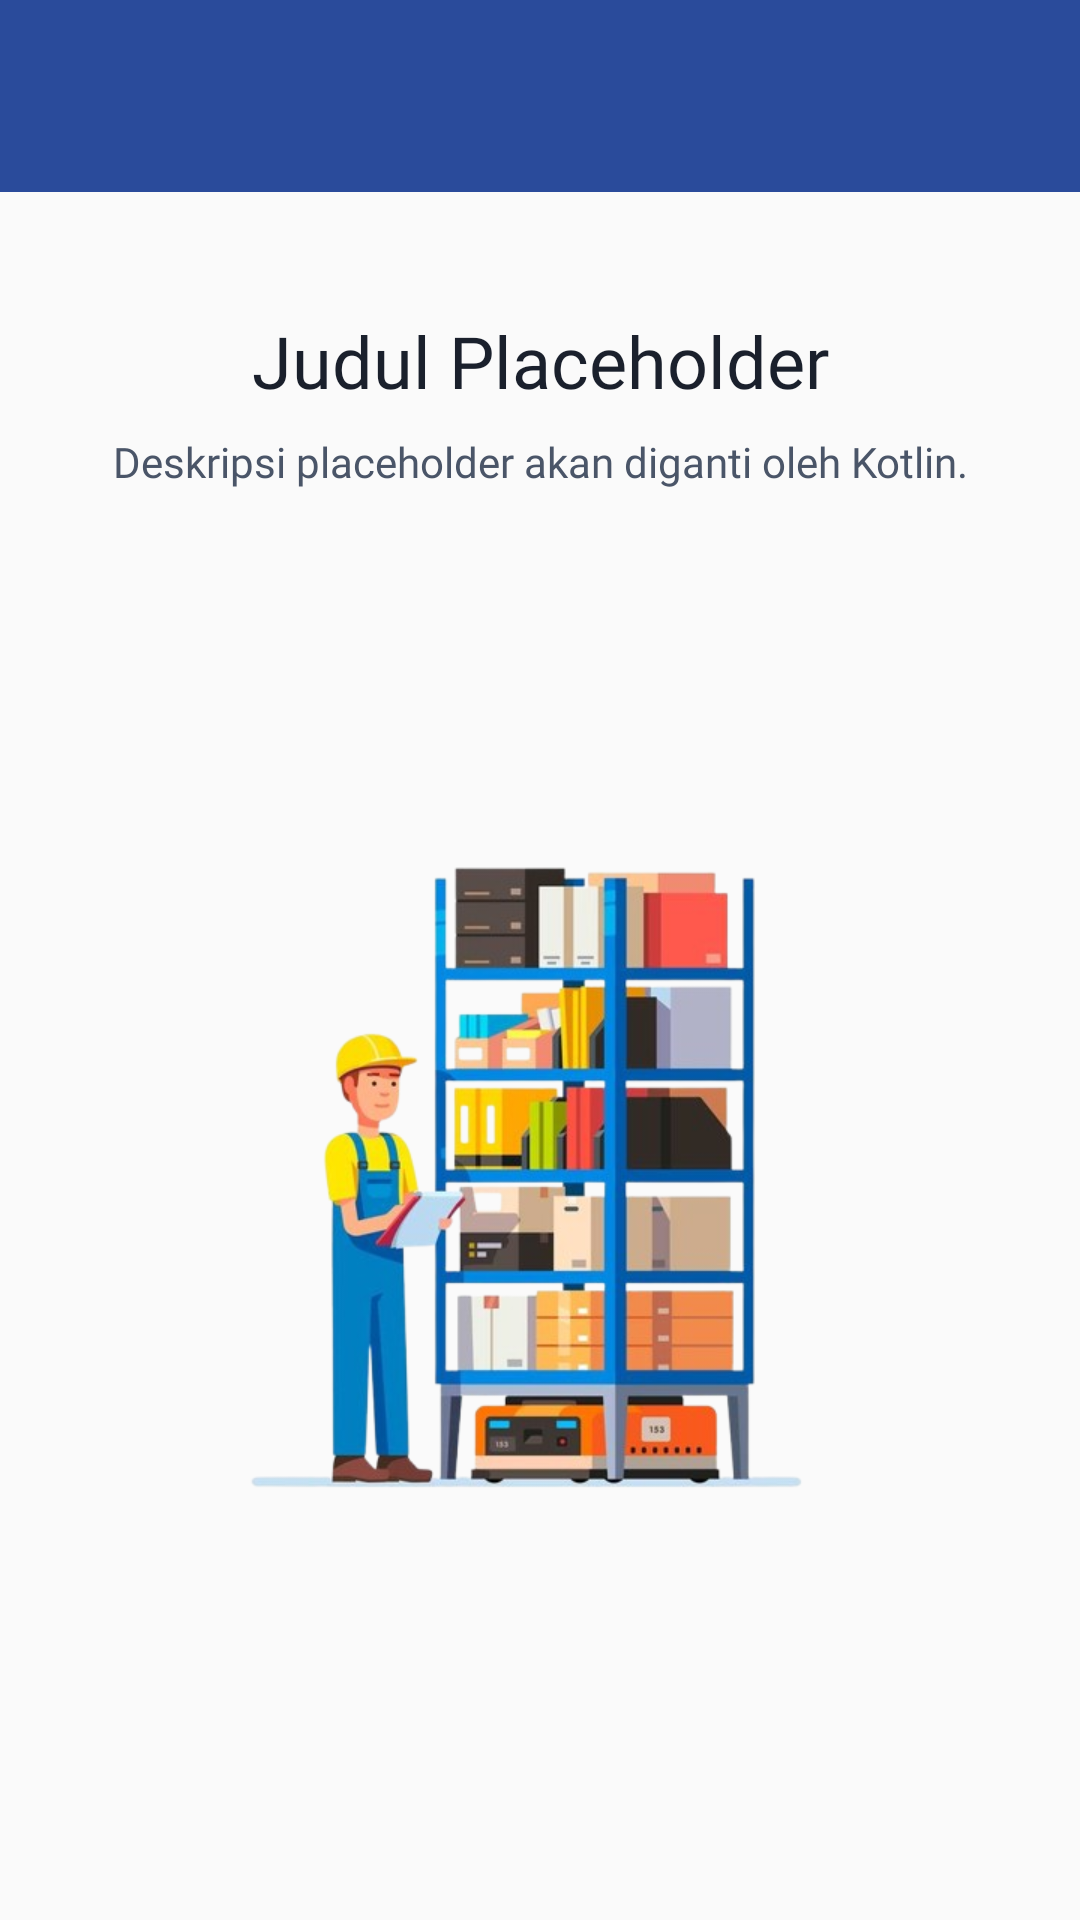

Here is an Android app screen rendered from its layout file. Give the layout XML and the strings, colors and styles it references.
<!-- AndroidManifest.xml: application theme Theme.Dzakwanluck -->
<!-- res/layout/activity_custom_one.xml -->
<?xml version="1.0" encoding="utf-8"?>
<LinearLayout xmlns:android="http://schemas.android.com/apk/res/android"
    xmlns:app="http://schemas.android.com/apk/res-auto"
    xmlns:tools="http://schemas.android.com/tools"
    android:layout_width="match_parent"
    android:layout_height="match_parent"
    android:background="@color/bg_screen"
    android:orientation="vertical"
    tools:context=".Home.pertemuan4.CustomOneActivity">

    <com.google.android.material.appbar.AppBarLayout
        android:layout_width="match_parent"
        android:layout_height="wrap_content">

        <androidx.appcompat.widget.Toolbar
            android:id="@+id/toolbar_custom_one"
            android:layout_width="match_parent"
            android:layout_height="?attr/actionBarSize"
            android:background="@color/primary_blue_desa"
            app:titleTextColor="@color/white" />
    </com.google.android.material.appbar.AppBarLayout>

    <androidx.constraintlayout.widget.ConstraintLayout
        android:layout_width="match_parent"
        android:layout_height="match_parent"
        android:padding="24dp">

        <TextView
            android:id="@+id/tv_custom_title"
            android:layout_width="match_parent"
            android:layout_height="wrap_content"
            android:layout_marginTop="16dp"
            android:fontFamily="@font/poppins_bold"
            android:gravity="center"
            android:text="Judul Placeholder"
            android:textColor="@color/text_dark"
            android:textSize="24sp"
            app:layout_constraintTop_toTopOf="parent" />

        <TextView
            android:id="@+id/tv_custom_desc"
            android:layout_width="match_parent"
            android:layout_height="wrap_content"
            android:layout_marginTop="8dp"
            android:fontFamily="@font/poppins_regular"
            android:gravity="center"
            android:text="Deskripsi placeholder akan diganti oleh Kotlin."
            android:textColor="@color/text_gray"
            android:textSize="14sp"
            app:layout_constraintTop_toBottomOf="@id/tv_custom_title" />

        <ImageView
            android:id="@+id/iv_center_illustration"
            android:layout_width="250dp"
            android:layout_height="250dp"
            android:src="@drawable/aset"
            app:layout_constraintBottom_toBottomOf="parent"
            app:layout_constraintEnd_toEndOf="parent"
            app:layout_constraintStart_toStartOf="parent"
            app:layout_constraintTop_toBottomOf="@id/tv_custom_desc" />

    </androidx.constraintlayout.widget.ConstraintLayout>

</LinearLayout>
<!-- resources referenced by this layout -->
<resources>
  <color name="bg_screen">#FAFAFA</color>
  <color name="primary_blue_desa">#2A4B9B</color>
  <color name="text_dark">#1A202C</color>
  <color name="text_gray">#4A5568</color>
  <color name="white">#FFFFFFFF</color>
  <!-- drawable aset: png bitmap (drawable, 203543 bytes) -->
  <style name="Theme.Dzakwanluck" parent="Base.Theme.Dzakwanluck" />
  <style name="Base.Theme.Dzakwanluck" parent="Theme.Material3.DayNight.NoActionBar">
          
          
      </style>
</resources>
